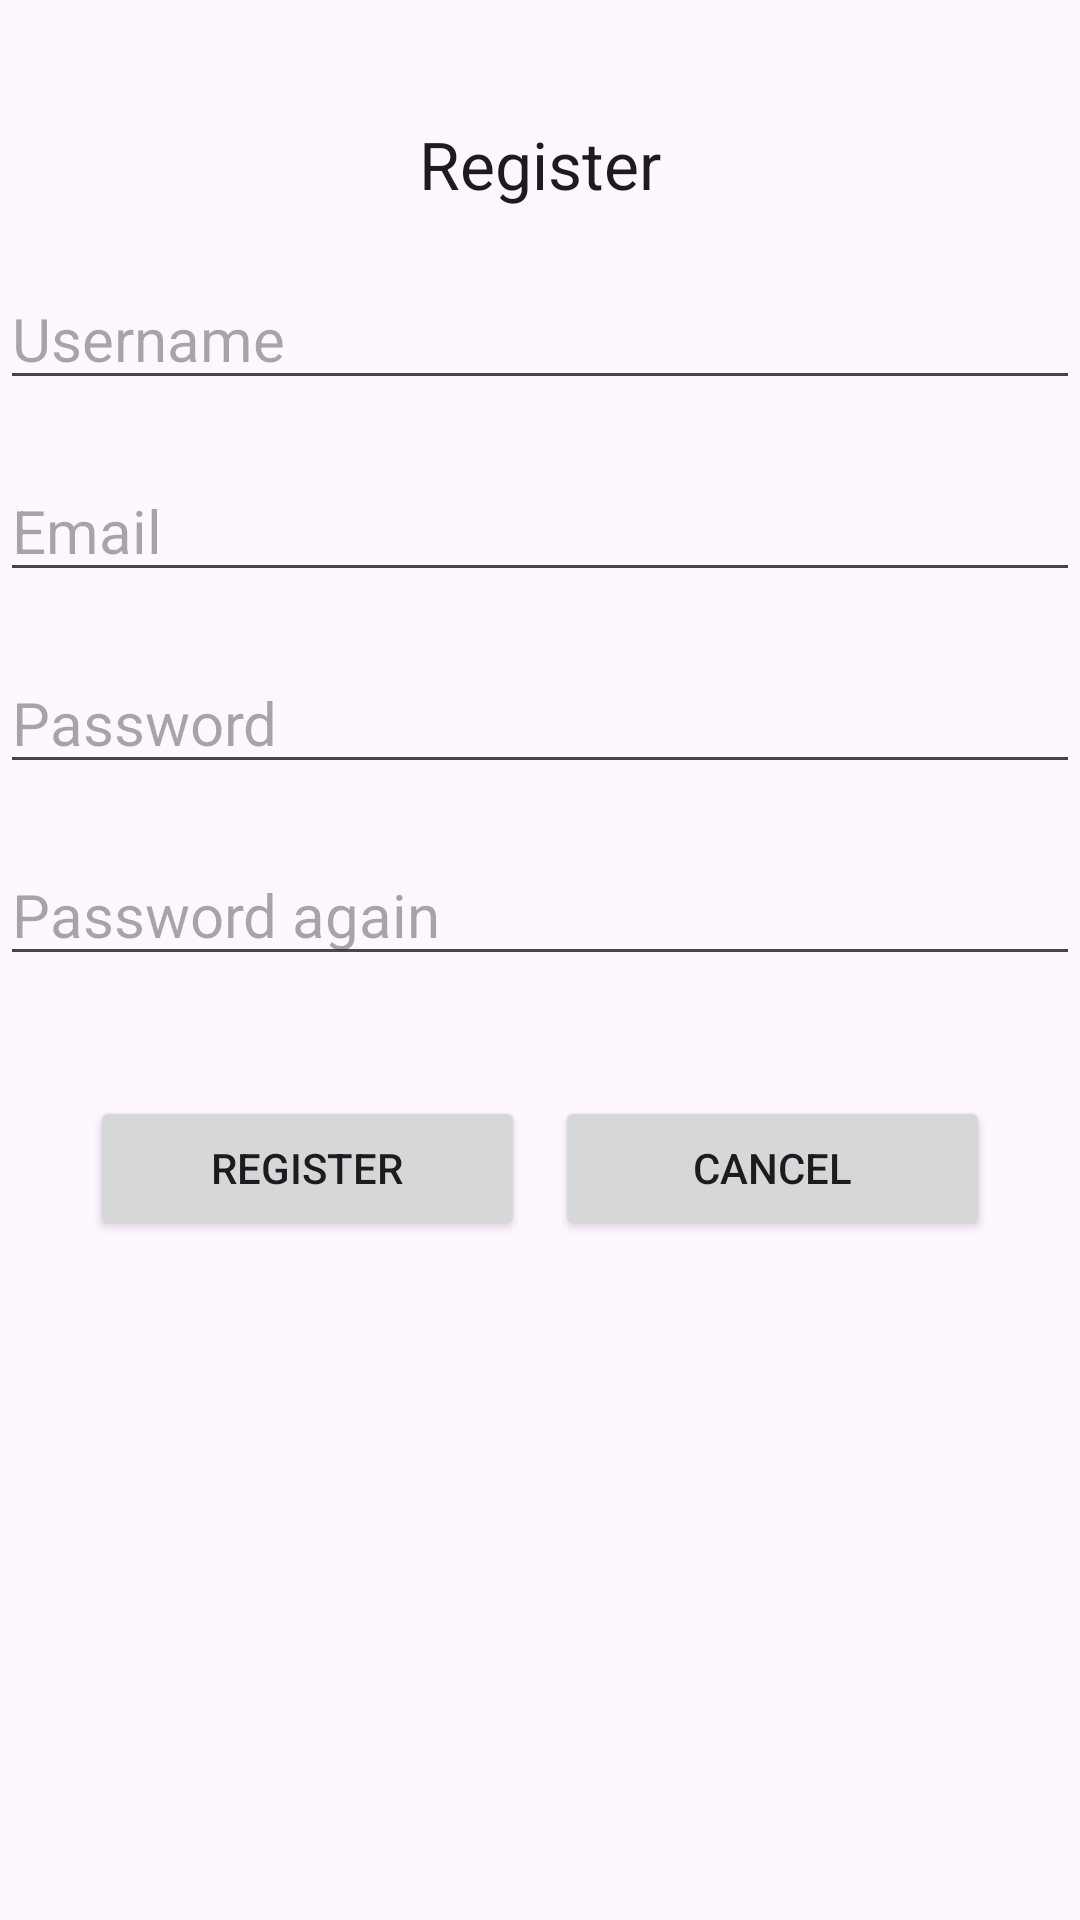

Layout XML and referenced resources for this Android screen:
<!-- AndroidManifest.xml: application theme Theme.Reflex2023 -->
<!-- res/layout/activity_register.xml -->
<?xml version="1.0" encoding="utf-8"?>
<RelativeLayout xmlns:android="http://schemas.android.com/apk/res/android"
    xmlns:tools="http://schemas.android.com/tools"
    android:layout_width="match_parent"
    android:layout_height="match_parent"
    android:orientation="vertical"
    tools:context=".RegisterActivity">

    <TextView
        android:id="@+id/registerTextView"
        android:layout_width="match_parent"
        android:layout_height="wrap_content"
        android:layout_marginTop="40dp"
        android:text="Register"
        android:textAlignment="center"
        android:textAppearance="@style/TextAppearance.AppCompat.Large" />


    <EditText
        android:id="@+id/editTextUsername"
        android:layout_width="match_parent"
        android:layout_height="wrap_content"
        android:layout_below="@+id/registerTextView"
        android:layout_marginTop="20dp"
        android:ems="10"
        android:hint="Username"
        android:inputType="textPersonName"
        android:textSize="20sp" />

    <EditText
        android:id="@+id/editTextEmail"
        android:layout_width="match_parent"
        android:layout_height="wrap_content"
        android:layout_below="@+id/editTextUsername"
        android:layout_marginTop="20dp"
        android:ems="10"
        android:hint="Email"
        android:inputType="textEmailAddress"
        android:textSize="20sp" />

    <EditText
        android:id="@+id/editTextPassword"
        android:layout_width="match_parent"
        android:layout_height="wrap_content"
        android:layout_below="@+id/editTextEmail"
        android:layout_marginTop="20dp"
        android:ems="10"
        android:hint="Password"
        android:inputType="textPassword"
        android:textSize="20sp" />

    <EditText
        android:id="@+id/editTextPasswordAgain"
        android:layout_width="match_parent"
        android:layout_height="wrap_content"
        android:layout_below="@+id/editTextPassword"
        android:layout_marginTop="20dp"
        android:ems="10"
        android:hint="Password again"
        android:inputType="textPassword"
        android:textSize="20sp" />

    <LinearLayout
        android:id="@+id/linearLayout"
        android:layout_width="match_parent"
        android:layout_height="wrap_content"
        android:layout_below="@+id/editTextPasswordAgain"
        android:layout_marginLeft="30dp"

        android:layout_marginTop="40dp"
        android:layout_marginRight="30dp"
        android:orientation="horizontal">

        <Button
            android:id="@+id/loginButton"
            android:layout_width="wrap_content"
            android:layout_height="wrap_content"
            android:layout_weight="1"
            android:onClick="onRegisterButtonPushed"
            android:text="REGISTER" />

        <Button
            android:id="@+id/registerButton"
            android:layout_width="wrap_content"
            android:layout_height="wrap_content"
            android:layout_marginStart="10dp"
            android:layout_weight="1"
            android:onClick="onCancel"
            android:text="CANCEL" />
    </LinearLayout>


</RelativeLayout>
<!-- resources referenced by this layout -->
<resources>
  <style name="Theme.Reflex2023" parent="Base.Theme.Reflex2023" />
  <style name="Base.Theme.Reflex2023" parent="Theme.Material3.DayNight.NoActionBar">
          
          
      </style>
</resources>
